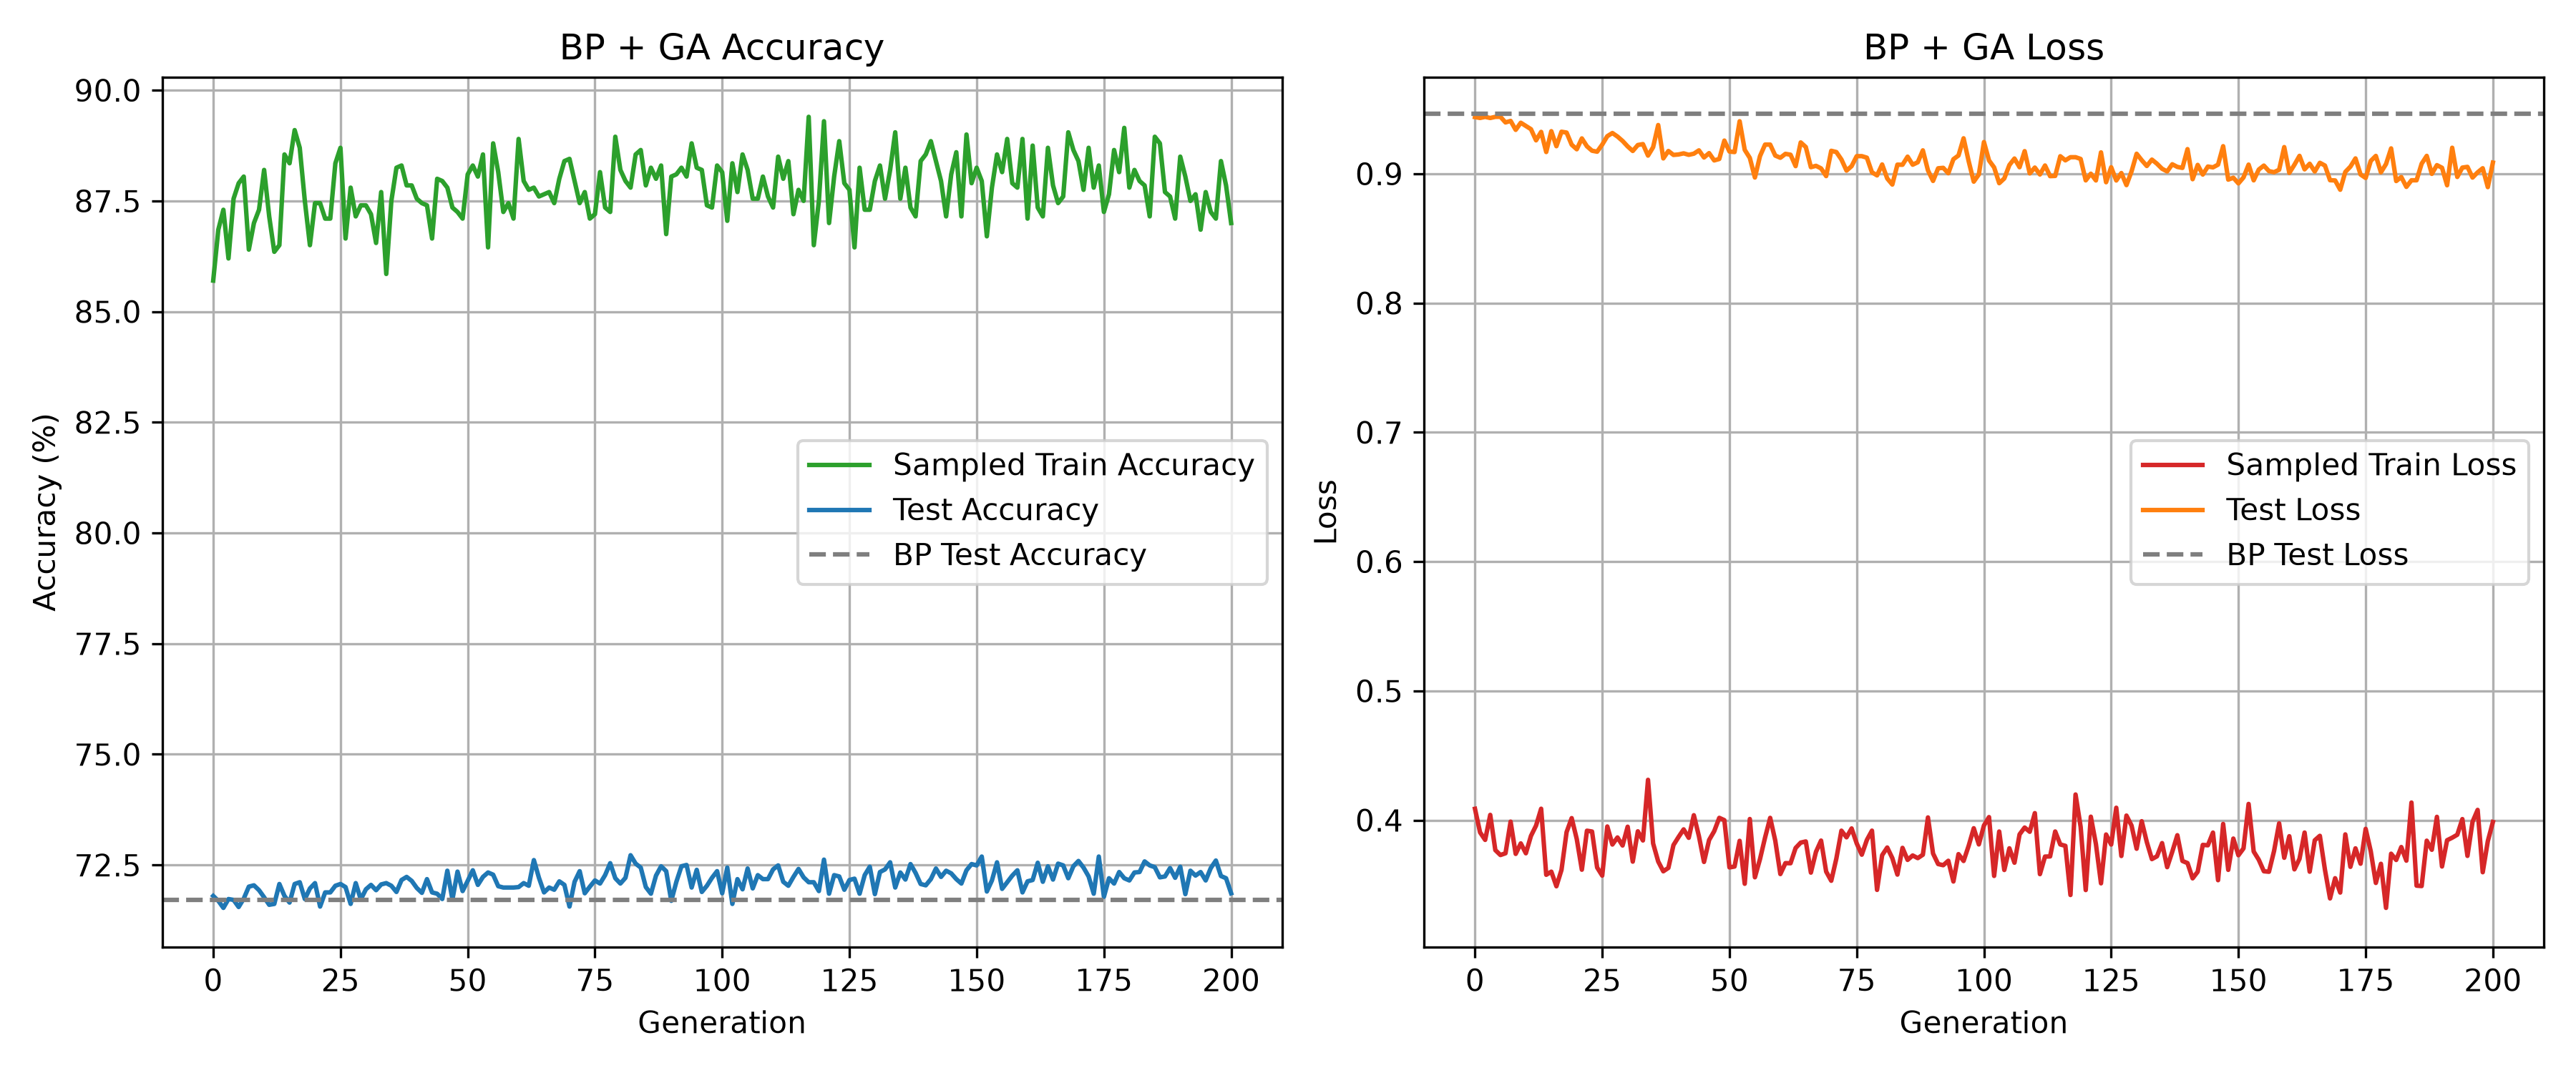

The table this chart was drawn from, first rows:
stage, generation, sample_accuracy_percent, sample_loss, changed_weights, test_accuracy_percent, test_loss
generation, 0, 85.7, 0.4088, 10, 71.8, 0.9438
generation, 1, 86.85, 0.3905, 8, 71.69, 0.9432
generation, 2, 87.3, 0.3847, 20, 71.53, 0.944
generation, 3, 86.2, 0.4041, 39, 71.73, 0.9431
generation, 4, 87.55, 0.3768, 57, 71.71, 0.944
generation, 5, 87.9, 0.373, 74, 71.55, 0.9441
generation, 6, 88.05, 0.3744, 84, 71.74, 0.9397
generation, 7, 86.4, 0.3988, 67, 72.01, 0.9409
generation, 8, 87, 0.3739, 96, 72.04, 0.934
generation, 9, 87.3, 0.382, 115, 71.93, 0.9395
generation, 10, 88.2, 0.3744, 127, 71.77, 0.937
generation, 11, 87.15, 0.3878, 105, 71.6, 0.9345
generation, 12, 86.35, 0.3958, 116, 71.62, 0.9258
generation, 13, 86.5, 0.4088, 147, 72.07, 0.9324
generation, 14, 88.55, 0.3577, 161, 71.8, 0.9168
generation, 15, 88.35, 0.3601, 136, 71.65, 0.9329
generation, 16, 89.1, 0.3488, 155, 72.07, 0.9213
generation, 17, 88.7, 0.3615, 182, 72.11, 0.9325
generation, 18, 87.5, 0.3907, 178, 71.73, 0.9318
generation, 19, 86.5, 0.4016, 202, 71.97, 0.9225
generation, 20, 87.45, 0.3854, 201, 72.09, 0.9189
generation, 21, 87.45, 0.3617, 240, 71.56, 0.9274
generation, 22, 87.1, 0.3918, 231, 71.88, 0.9212
generation, 23, 87.1, 0.3912, 231, 71.88, 0.9178
generation, 24, 88.35, 0.3634, 236, 72.03, 0.9171
generation, 25, 88.7, 0.3571, 239, 72.07, 0.9225
generation, 26, 86.65, 0.3951, 260, 72, 0.9291
generation, 27, 87.8, 0.3811, 255, 71.62, 0.9315
generation, 28, 87.15, 0.3866, 272, 72.09, 0.9288
generation, 29, 87.4, 0.3804, 291, 71.72, 0.9254
generation, 30, 87.4, 0.3949, 318, 71.95, 0.9211
generation, 31, 87.2, 0.3679, 285, 72.05, 0.9176
generation, 32, 86.55, 0.3914, 281, 71.93, 0.9222
generation, 33, 87.7, 0.3843, 299, 72.06, 0.9229
generation, 34, 85.85, 0.4312, 346, 72.09, 0.914
generation, 35, 87.5, 0.382, 345, 72.03, 0.9205
generation, 36, 88.25, 0.368, 330, 71.89, 0.9377
generation, 37, 88.3, 0.3604, 357, 72.16, 0.9119
generation, 38, 87.85, 0.3631, 351, 72.23, 0.9176
generation, 39, 87.85, 0.3807, 394, 72.14, 0.9146
generation, 40, 87.55, 0.387, 415, 71.98, 0.9149
generation, 41, 87.45, 0.3929, 381, 71.87, 0.9158
generation, 42, 87.4, 0.3863, 370, 72.18, 0.9146
generation, 43, 86.65, 0.4038, 435, 71.88, 0.9155
generation, 44, 88, 0.3876, 414, 71.85, 0.9181
generation, 45, 87.95, 0.3676, 388, 71.73, 0.9126
generation, 46, 87.8, 0.3846, 423, 72.37, 0.916
generation, 47, 87.35, 0.3914, 443, 71.72, 0.9103
generation, 48, 87.25, 0.4018, 497, 72.35, 0.9114
generation, 49, 87.1, 0.4, 510, 71.91, 0.9257
generation, 50, 88.1, 0.3634, 464, 72.14, 0.9172
generation, 51, 88.3, 0.3641, 491, 72.38, 0.9168
generation, 52, 88.05, 0.384, 503, 72.05, 0.9406
generation, 53, 88.55, 0.3508, 499, 72.23, 0.9185
generation, 54, 86.45, 0.4009, 500, 72.33, 0.9123
generation, 55, 88.8, 0.3558, 490, 72.28, 0.8971
generation, 56, 88.15, 0.3699, 537, 72.02, 0.9136
generation, 57, 87.25, 0.3866, 487, 71.99, 0.9226
generation, 58, 87.45, 0.4018, 487, 71.99, 0.9226
generation, 59, 87.1, 0.3842, 557, 71.99, 0.9141
... 142 more rows
